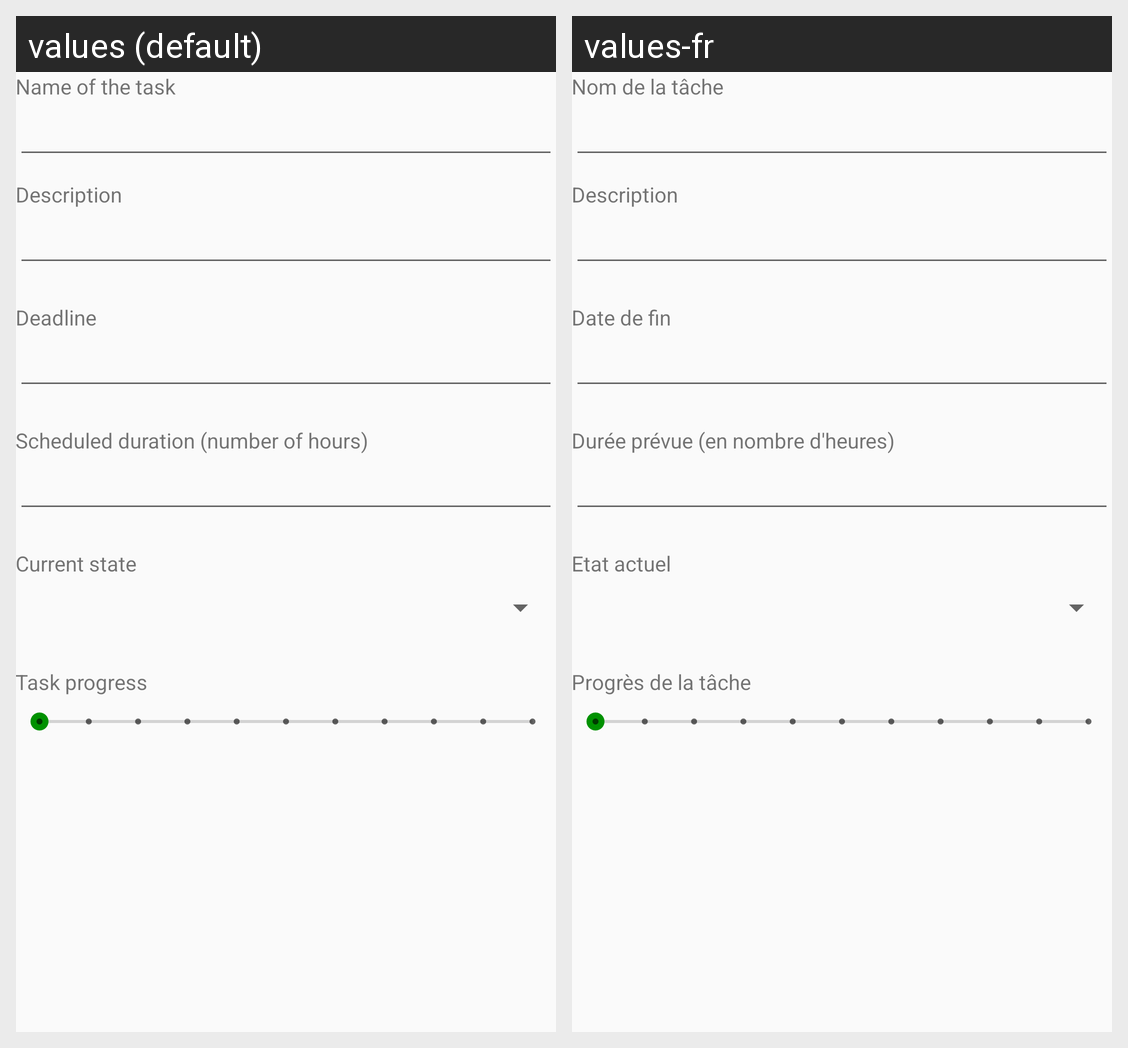

The same Android screen rendered under two of its app's locales, left to right. List the strings drawn on it with the default value and each locale's translation.
Android screen res/layout/activity_task_add_new.xml rendered under 2 locales, left to right: values (default), values-fr. Device: Nexus 5 (rendered at 1080×1920; each locale shown at half size, 540×960, under a caption strip naming it); theme AppTheme.
Strings drawn on this screen, with the default value and each locale's value (text and hints the layout hard-codes, and strings that could not be matched under every locale, appear in the picture but are not listed):

new_task_name
  values: Name of the task
  values-fr: Nom de la tâche

task_description
  values: Description
  values-fr: Description

task_deadline
  values: Deadline
  values-fr: Date de fin

task_duration
  values: Scheduled duration (number of hours)
  values-fr: Durée prévue (en nombre d'heures)

task_current_state
  values: Current state
  values-fr: Etat actuel

task_progress
  values: Task progress
  values-fr: Progrès de la tâche
